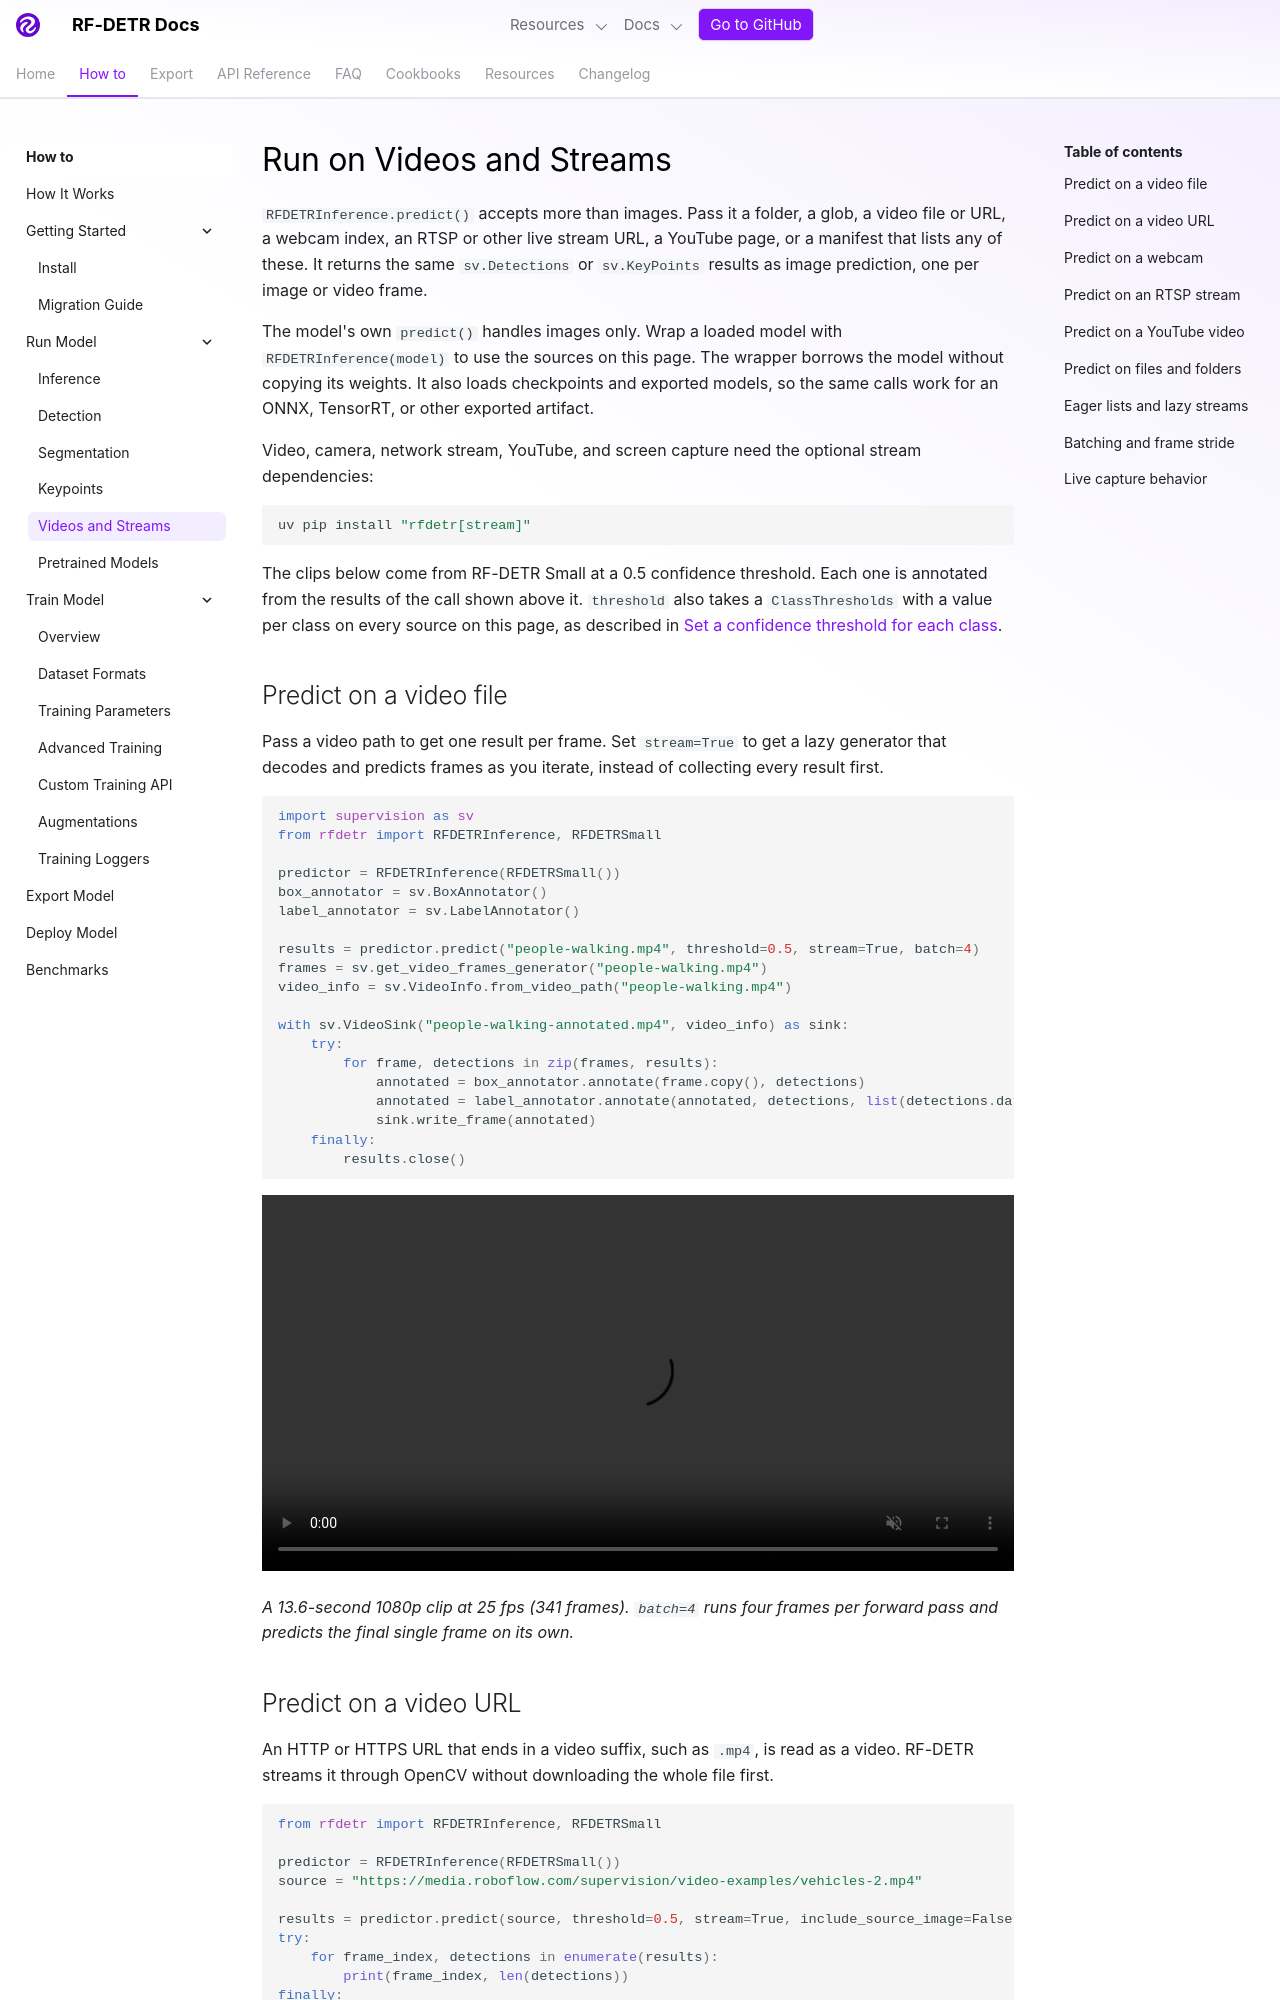

repository: dovel-pr17-validation/pr17r34-pypi-rf-detr · page: develop/learn/run/videos-and-streams/index.html · generator: mkdocs

---
description: Run RF-DETR on folders, video files, video URLs, webcams, RTSP streams, and YouTube with RFDETRInference, as an eager list or a lazy stream of Supervision results.
---

# Run on Videos and Streams

`RFDETRInference.predict()` accepts more than images. Pass it a folder, a glob, a video file or URL, a webcam index, an RTSP or other live stream URL, a YouTube page, or a manifest that lists any of these. It returns the same `sv.Detections` or `sv.KeyPoints` results as image prediction, one per image or video frame.

The model's own `predict()` handles images only. Wrap a loaded model with `RFDETRInference(model)` to use the sources on this page. The wrapper borrows the model without copying its weights. It also loads checkpoints and exported models, so the same calls work for an ONNX, TensorRT, or other exported artifact.

Video, camera, network stream, YouTube, and screen capture need the optional stream dependencies:

```bash
uv pip install "rfdetr[stream]"
```

The clips below come from RF-DETR Small at a 0.5 confidence threshold. Each one is annotated from the results of the call shown above it. `threshold` also takes a `ClassThresholds` with a value per class on every source on this page, as described in [Set a confidence threshold for each class](detection.md#set-a-confidence-threshold-for-each-class).

## Predict on a video file

Pass a video path to get one result per frame. Set `stream=True` to get a lazy generator that decodes and predicts frames as you iterate, instead of collecting every result first.

```python
import supervision as sv
from rfdetr import RFDETRInference, RFDETRSmall

predictor = RFDETRInference(RFDETRSmall())
box_annotator = sv.BoxAnnotator()
label_annotator = sv.LabelAnnotator()

results = predictor.predict("people-walking.mp4", threshold=0.5, stream=True, batch=4)
frames = sv.get_video_frames_generator("people-walking.mp4")
video_info = sv.VideoInfo.from_video_path("people-walking.mp4")

with sv.VideoSink("people-walking-annotated.mp4", video_info) as sink:
    try:
        for frame, detections in zip(frames, results):
            annotated = box_annotator.annotate(frame.copy(), detections)
            annotated = label_annotator.annotate(annotated, detections, list(detections.data["class_name"]))
            sink.write_frame(annotated)
    finally:
        results.close()
```

<video controls muted loop playsinline preload="metadata" width="100%" src="https://github.com/user-attachments/assets/589e6c18-17e4-4f7b-b63b-9d7c410134a3"></video>

_A 13.6-second 1080p clip at 25 fps (341 frames). `batch=4` runs four frames per forward pass and predicts the final single frame on its own._
